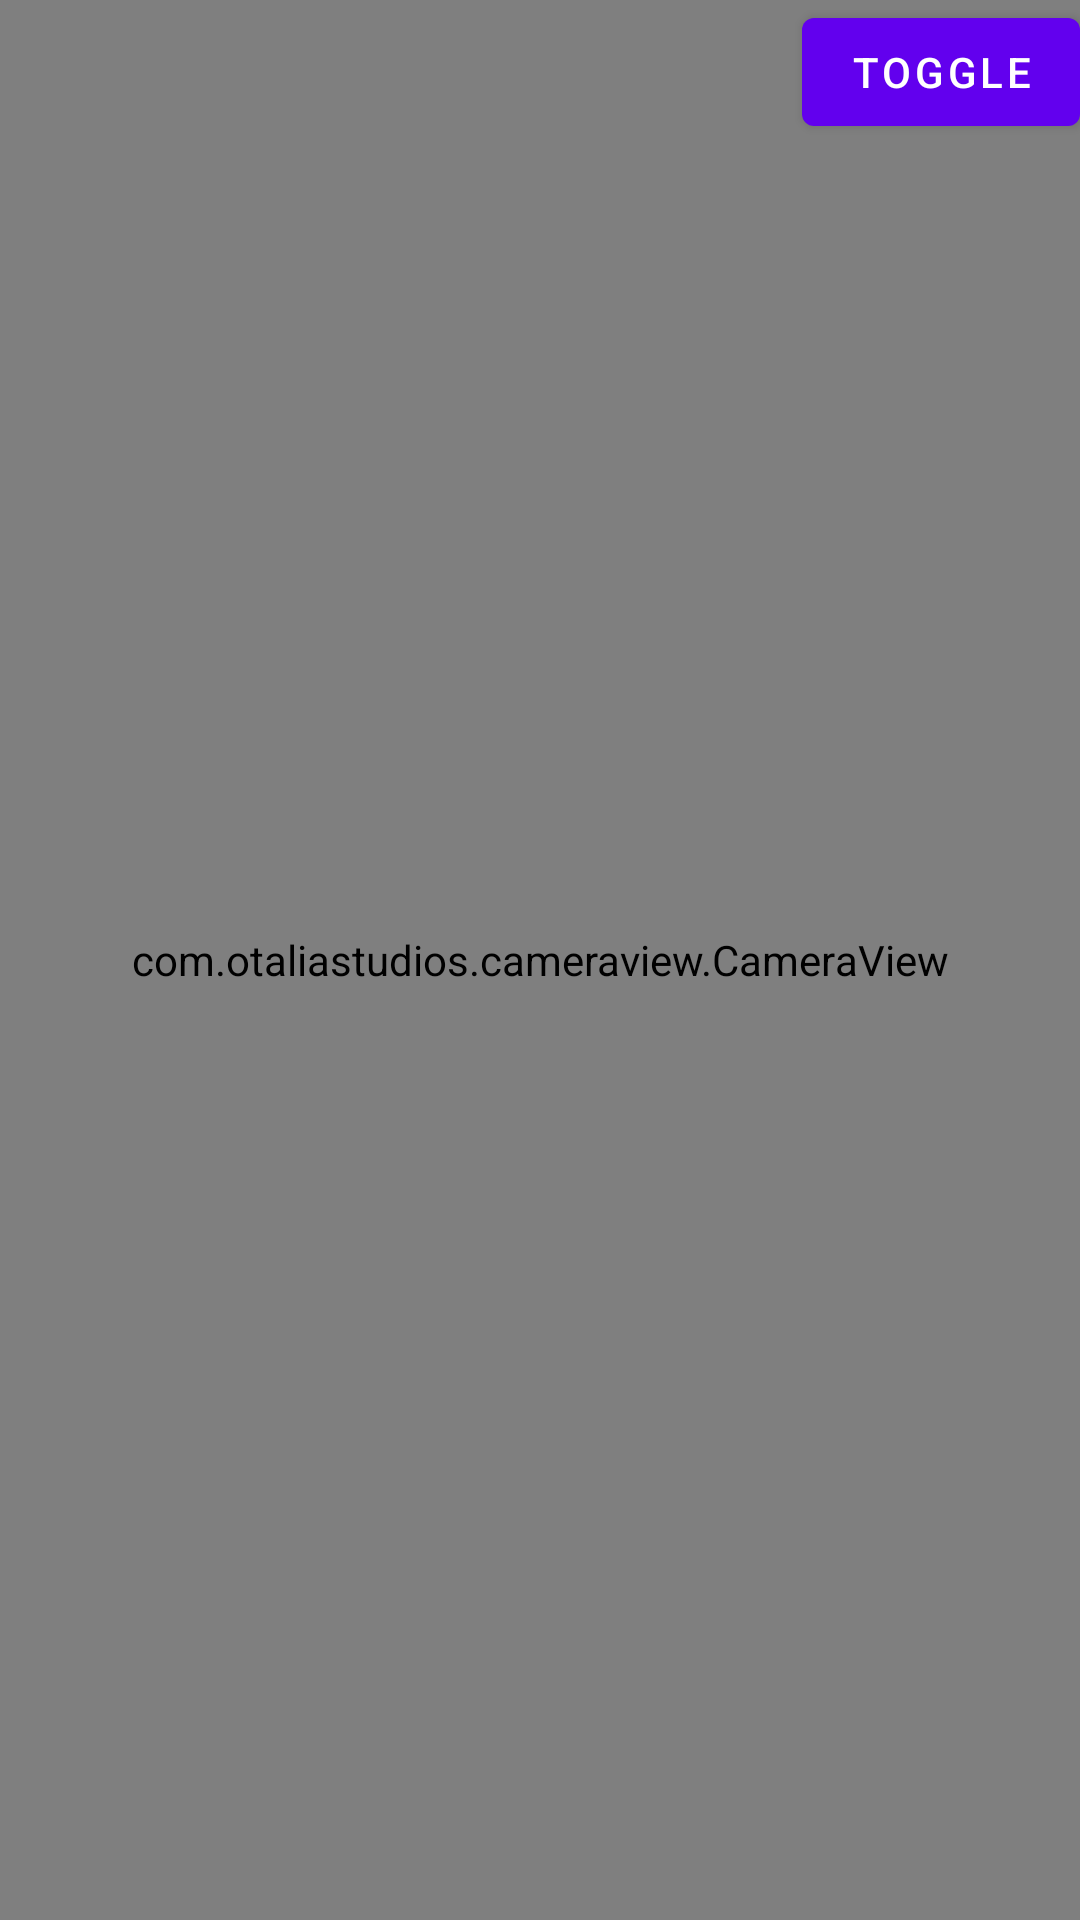

This screen was rendered from an Android layout file. Write that file and the resources it references.
<!-- AndroidManifest.xml: application theme Theme.Tensorflowocr -->
<!-- res/layout/content_main.xml -->
<?xml version="1.0" encoding="utf-8"?>
<androidx.constraintlayout.widget.ConstraintLayout xmlns:android="http://schemas.android.com/apk/res/android"
    xmlns:app="http://schemas.android.com/apk/res-auto"
    xmlns:tools="http://schemas.android.com/tools"
    android:layout_width="match_parent"
    android:background="@color/white"
    android:layout_height="match_parent"
    app:layout_behavior="@string/appbar_scrolling_view_behavior">

    <FrameLayout
        android:id="@+id/ocr_camera_container"
        android:layout_width="match_parent"
        android:layout_height="match_parent">

        <com.otaliastudios.cameraview.CameraView
            android:id="@+id/document_camera_view"

            android:layout_width="match_parent"
            android:layout_height="match_parent"/>

        <ImageView
            android:id="@+id/doc_image_view"
            android:layout_width="match_parent"
            android:layout_height="wrap_content"
            android:scaleType="fitXY" />

        <Button
            android:id="@+id/genrate_ocr_toggle"
            android:layout_gravity="top|end"
            android:layout_width="wrap_content"
            android:text="toggle"
            android:layout_height="wrap_content"/>



    </FrameLayout>

    <ImageView
        android:id="@+id/ocr_image_view"
        android:layout_width="match_parent"
        android:layout_height="match_parent"
        android:layout_marginEnd="16dp"
        android:scaleType="fitCenter"
        app:layout_constraintBottom_toBottomOf="parent"
        app:layout_constraintEnd_toEndOf="parent"
        app:layout_constraintStart_toStartOf="parent"
        app:layout_constraintTop_toTopOf="parent" />

</androidx.constraintlayout.widget.ConstraintLayout>
<!-- resources referenced by this layout -->
<resources>
  <style name="Theme.Tensorflowocr" parent="Theme.MaterialComponents.DayNight.DarkActionBar">
          
          <item name="colorPrimary">@color/purple_500</item>
          <item name="colorPrimaryVariant">@color/purple_700</item>
          <item name="colorOnPrimary">@color/white</item>
          
          <item name="colorSecondary">@color/teal_200</item>
          <item name="colorSecondaryVariant">@color/teal_700</item>
          <item name="colorOnSecondary">@color/black</item>
          
          <item name="android:statusBarColor" tools:targetApi="l">?attr/colorPrimaryVariant</item>
          
      </style>
  <!-- not gathered from this repository: default colours our renderer supplied (Android Studio template values) -->
  <color name="purple_500">#FF6200EE</color>
  <color name="purple_700">#FF3700B3</color>
  <color name="teal_200">#FF03DAC5</color>
  <color name="teal_700">#FF018786</color>
  <color name="black">#FF000000</color>
  <color name="white">#FFFFFFFF</color>
</resources>
